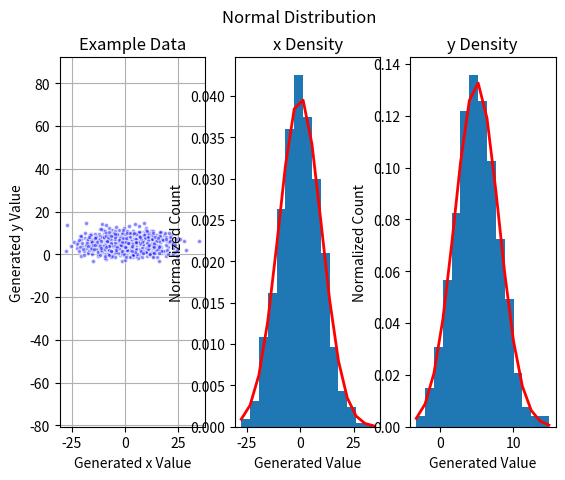
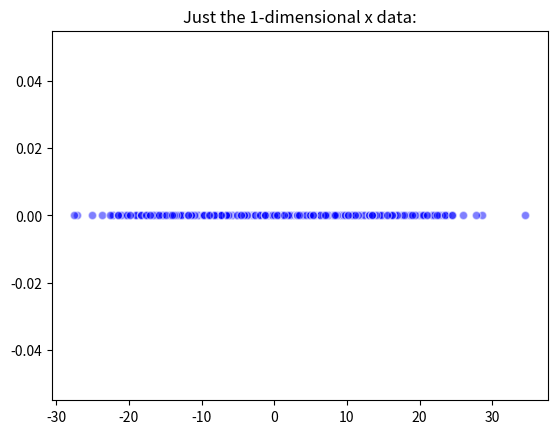
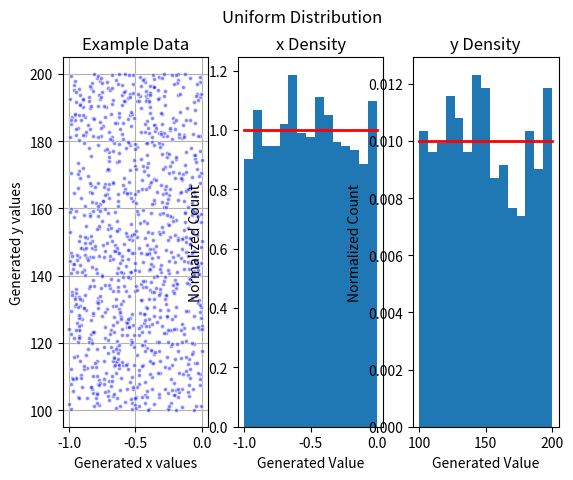
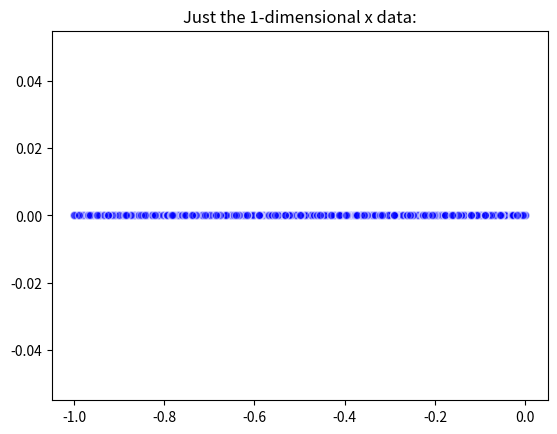

These figures' Python source, in order:
import matplotlib.pyplot as plt
import numpy as np  

def normal():
    # Draw samples from the distribution:
    mu_x , sigma_x = 0, 10
    mu_y , sigma_y = 5, 3
    shape = (1000,)
    x = np.random.normal(mu_x, sigma_x, shape)
    y = np.random.normal(mu_y, sigma_y, shape)

    # Display the histogram of the samples, along with the
    # probability density function:
    fig, ax = plt.subplots(nrows=1, ncols=3)
    plt.suptitle("Normal Distribution")

    ax[0].set_title("Example Data")
    ax[0].plot(x, y, 'ob', alpha=0.5, markeredgecolor='w', markersize=3)
    ax[0].set_xlabel("Generated x Value")
    ax[0].set_ylabel("Generated y Value")
    ax[0].grid()
    ax[0].axis('equal')

    n_bins = 15
    n_samps = len(x)
    ax[1].set_title("x Density")
    count_x, bins_x, ignored_x = ax[1].hist(x, n_bins, density=True)
    ax[1].plot(bins_x, 1/(sigma_x * np.sqrt(2 * np.pi)) * np.exp( - (bins_x - mu_x)**2 / (2 * sigma_x**2)), linewidth=2, color='r')
    ax[1].set_xlabel("Generated Value")
    ax[1].set_ylabel("Normalized Count")

    n_bins = 15
    n_samps = len(y)
    ax[2].set_title("y Density")
    count_y, bins_y, ignored_y = ax[2].hist(y, n_bins, density=True)
    ax[2].plot(bins_y, 1/(sigma_y * np.sqrt(2 * np.pi)) * np.exp( - (bins_y - mu_y)**2 / (2 * sigma_y**2)), linewidth=2, color='r')
    ax[2].set_xlabel("Generated Value")
    ax[2].set_ylabel("Normalized Count")

    fig, ax = plt.subplots()
    plt.title("Just the 1-dimensional x data:")
    ax.plot(x, np.zeros(x.shape), 'ob', alpha=0.5, markeredgecolor='w')

    plt.show()

def uniform():
    # Draw samples from the distribution:
    low_x = -1
    high_x = 0
    low_y = 100
    high_y = 200
    shape = (1000,)
    x = np.random.uniform(low_x, high_x, shape)
    y = np.random.uniform(low_y, high_y, shape)

    # All values are within the given interval:
    print("all x >=1 ?", np.all(x >= 1))
    print("all x < 0 ?", np.all(x < 0))
    range_x = high_x - low_x
    range_y = high_y - low_y
    
    # Display the histogram of the samples, along with the
    # probability density function:
    fig, ax = plt.subplots(nrows=1, ncols=3)
    plt.suptitle("Uniform Distribution")

    ax[0].set_title("Example Data")
    ax[0].plot(x, y, 'ob', alpha=0.5, markeredgecolor='w', markersize=3)
    ax[0].set_xlabel("Generated x values")
    ax[0].set_ylabel("Generated y values")
    ax[0].grid()

    n_bins = 15
    n_samps = len(x)
    ax[1].set_title("x Density")
    count_x, bins_x, ignored_x = ax[1].hist(x, n_bins, density=True)
    ax[1].plot(bins_x, np.ones_like(bins_x) / range_x, linewidth=2, color='r')
    ax[1].set_xlabel("Generated Value")
    ax[1].set_ylabel("Normalized Count")
    
    n_bins = 15
    n_samps = len(y)
    ax[2].set_title("y Density")
    count_y, bins_y, ignored_y = ax[2].hist(y, n_bins, density=True)
    ax[2].plot(bins_y, np.ones_like(bins_y) / range_y, linewidth=2, color='r')
    ax[2].set_xlabel("Generated Value")
    ax[2].set_ylabel("Normalized Count")

    fig, ax = plt.subplots()
    plt.title("Just the 1-dimensional x data:")
    ax.plot(x, np.zeros(x.shape), 'ob', alpha=0.5, markeredgecolor='w')

    plt.show()

def main():
    normal()
    uniform()

main()